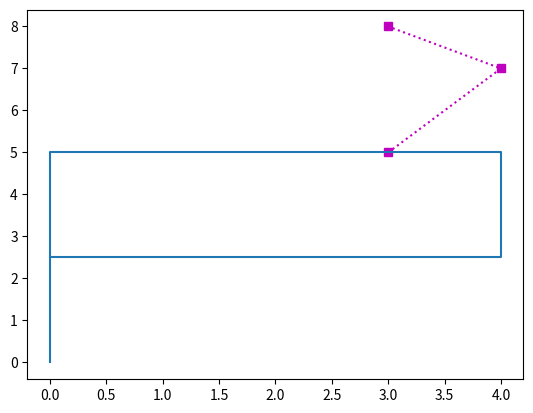

The script that saved this image:
import matplotlib.pyplot as plt
x = [3,4,3]
y = [5,7,8]

plt.plot(x,y,'ms:') # color, shape, line type

# Creating P using line coordinated 
x = [0,0,4,4,0]
y = [0,5,5,2.5,2.5]

plt.plot(x,y)

